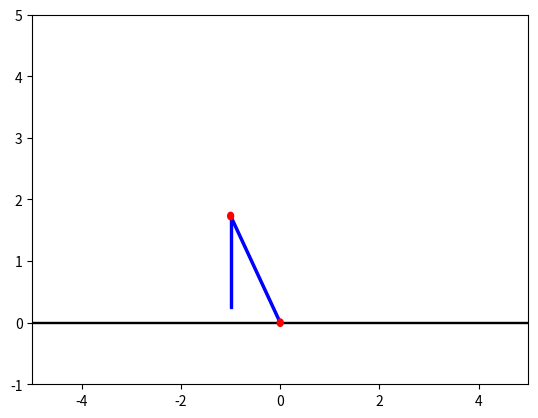

Reproduce this figure in Python.
import numpy as np
import matplotlib.pyplot as plt
import matplotlib.animation as animation
from matplotlib.animation import PillowWriter
from typing import List, Tuple


def interpolate_arm(
    start: Tuple[int], goal: Tuple[int]
) -> List[Tuple[int]]:  # type hint later
    angle_start_1, angle_start_2 = start
    angle_goal_1, angle_goal_2 = goal

    angle_diff_1 = angle_goal_1 - angle_start_1
    angle_diff_2 = angle_goal_2 - angle_start_2

    n = 100
    path = []
    for t_step in range(n):
        angle_1_t = angle_start_1 + (angle_diff_1 / n) * t_step
        angle_2_t = angle_start_2 + (angle_diff_2 / n) * t_step

        path.append((angle_1_t, angle_2_t))

    path.append((angle_goal_1, angle_goal_2))

    return path


def forward_propogate_arm(
    start_pose: Tuple[int], plan: List[Tuple[int]]
) -> List[Tuple[int]]:
    path = [start_pose]

    # potentially stuff this with frames proportional to velocity
    for w_1, w_2, duration in plan:
        angle_1, angle_2 = path[-1]

        angle_1 += (w_1 * duration) % (2 * np.pi)
        angle_2 += (w_2 * duration) % (2 * np.pi)

        path.append((angle_1, angle_2))

    return path


def visualize_arm_path(path: List[Tuple[int]]):
    figure, axes = plt.subplots()
    axes.set_xlim([-5, 5])
    axes.set_ylim([-1, 5])

    width = 0.04

    ground = plt.Rectangle((-5, -0.005), 10, 0.01, fill=True, color="black")

    joint_1 = plt.Circle((0, 0), width * 1.5, fill=True, color="r")
    link_1 = plt.Rectangle((0, -width / 2), 2, width, fill=True, color="b")
    joint_2 = plt.Circle((2, 0), width * 1.5, fill=True, color="r")
    link_2 = plt.Rectangle((2, -width / 2), 1.5, width, fill=True, color="b")

    axes.add_patch(ground)
    axes.add_patch(link_1)
    axes.add_patch(link_2)
    axes.add_patch(joint_1)
    axes.add_patch(joint_2)

    def update(num):
        angle_1, angle_2 = path[num]
        link_1.set_xy(
            [
                (width / 2) * np.cos(angle_1 - 0.5 * np.pi),
                (width / 2) * np.sin(angle_1 - 0.5 * np.pi),
            ]
        )

        link_2.set_xy(
            [
                2 * np.cos(angle_1) + (width / 2) * np.cos(angle_2 - 0.5 * np.pi),
                2 * np.sin(angle_1) + (width / 2) * np.sin(angle_2 - 0.5 * np.pi),
            ]
        )

        joint_2.set_center([2 * np.cos(angle_1), 2 * np.sin(angle_1)])

        link_1.angle = np.degrees(angle_1)
        link_2.angle = np.degrees(angle_2)
        return link_1, link_2, joint_2

    ani = animation.FuncAnimation(
        figure, update, frames=len(path), interval=50, blit=True
    )

    ani.save("component3.gif", writer=PillowWriter(fps=10))


if __name__ == "__main__":

    print(interpolate_arm((0, 0), (np.pi, 0)))

    print(forward_propogate_arm((0, 0), [(-1.7, -1.8, 2)]))

    visualize_arm_path(
        interpolate_arm((np.pi / 2, np.pi * 1.5), (np.pi * (2 / 3), 1.5 * np.pi))
    )
